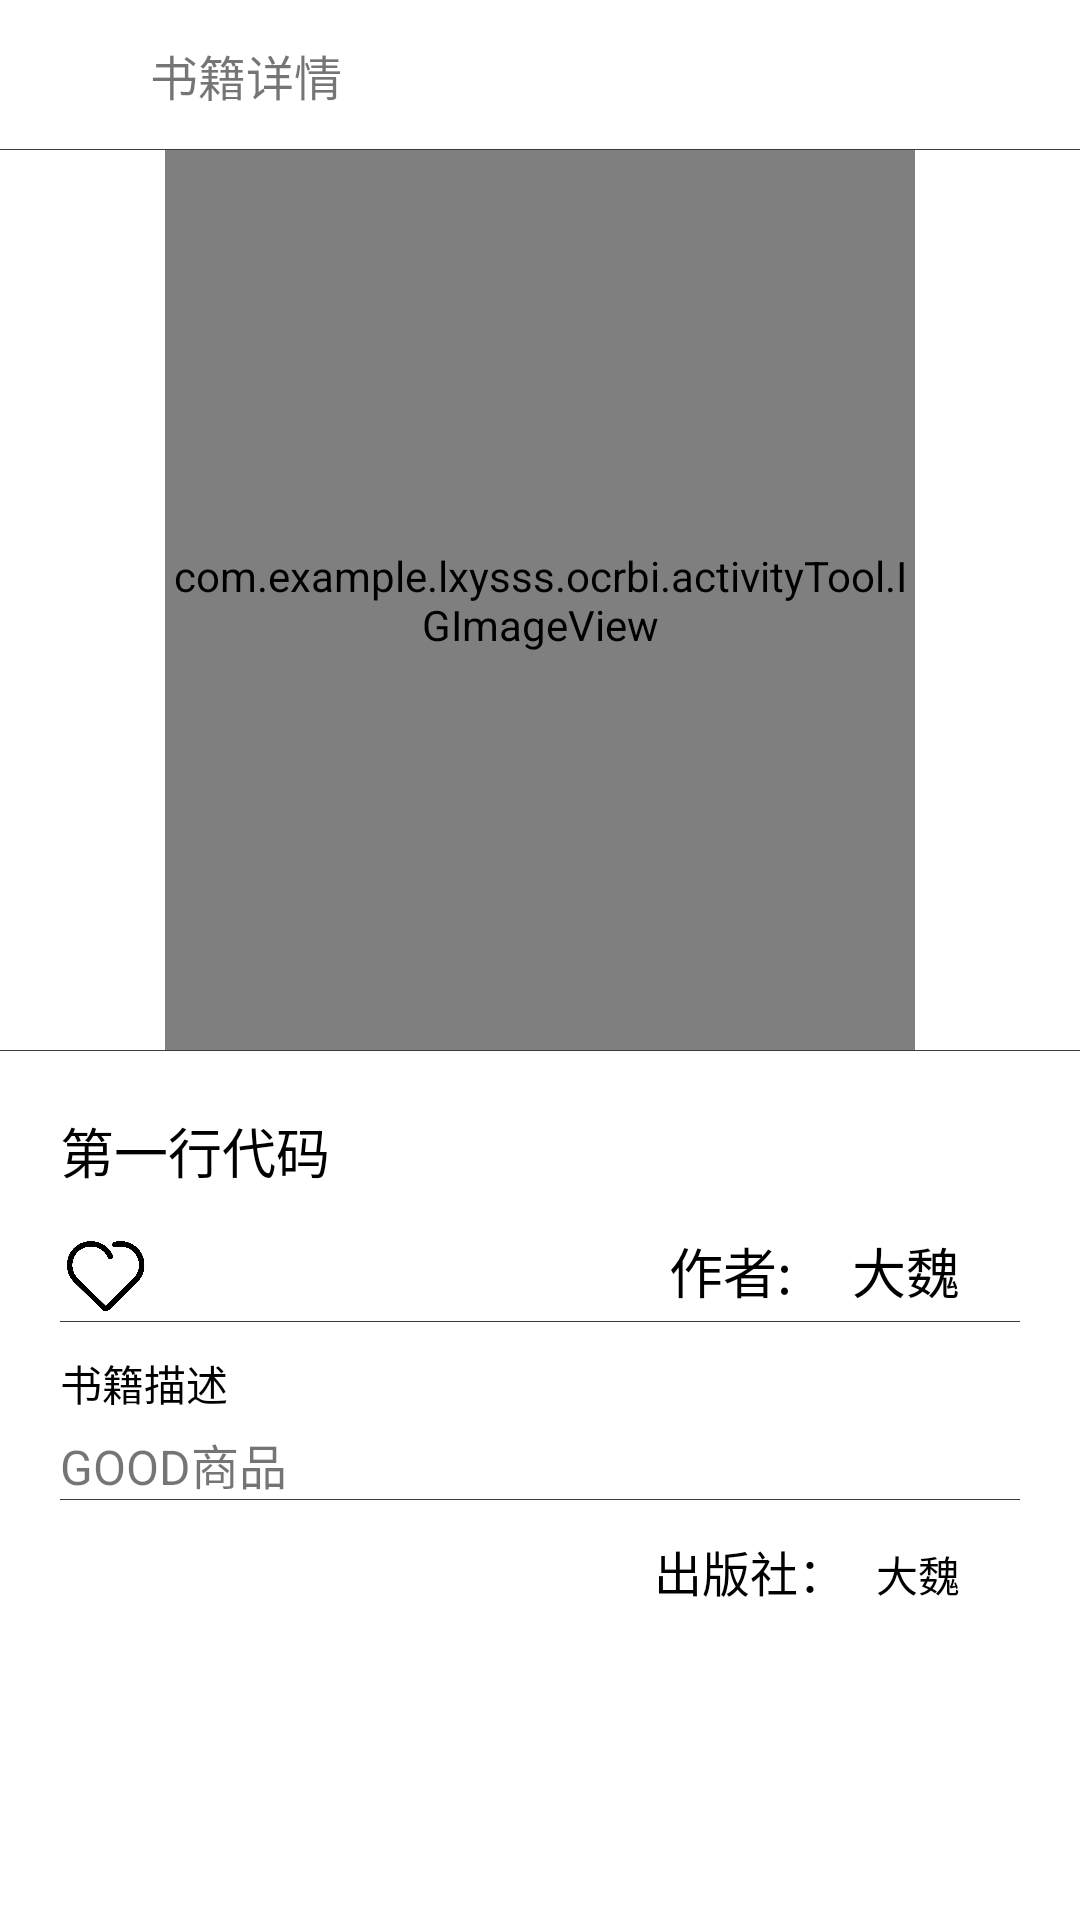

Reconstruct the res/layout file that produces this screen, plus the resources it refers to.
<!-- AndroidManifest.xml: application theme AppTheme -->
<!-- res/layout/activity_book_detail.xml -->
<?xml version="1.0" encoding="utf-8"?>
<FrameLayout xmlns:android="http://schemas.android.com/apk/res/android"
    android:layout_width="match_parent"
    android:layout_height="match_parent"
    xmlns:tools="http://schemas.android.com/tools"
    xmlns:fresco="http://schemas.android.com/apk/res-auto"
    android:orientation="vertical"
    android:background="@color/colorPrimary">

    <RelativeLayout
        android:id="@+id/rl_goods"
        android:layout_width="match_parent"
        android:layout_height="50dp"
        android:layout_gravity="top"
        android:background="#e0ffffff">

        <ImageView
            android:id="@+id/iv_goods_back"
            android:layout_width="20dp"
            android:layout_height="20dp"
            android:layout_alignParentLeft="true"
            android:layout_centerInParent="true"
            android:layout_marginLeft="20dp"
            android:src="@drawable/icon_back" />

        <TextView
            android:layout_width="wrap_content"
            android:layout_height="wrap_content"
            android:text="书籍详情"
            android:textSize="16sp"
            android:layout_alignParentLeft="true"
            android:layout_centerInParent="true"
            android:layout_marginLeft="50dp"/>

        <View
            android:layout_width="match_parent"
            android:layout_height="1px"
            android:layout_alignParentBottom="true"
            android:background="@color/colorPrimaryBlack" />
    </RelativeLayout>

    <ScrollView
        android:id="@+id/scroll_view_goods"
        android:layout_width="match_parent"
        android:layout_height="match_parent"
        android:layout_marginTop="50dp"
        android:fillViewport="true"
        android:scrollbars="none">

        <LinearLayout
            android:layout_width="match_parent"
            android:layout_height="wrap_content"
            android:orientation="vertical">

            <com.example.example.ocrbi.activityTool.IGImageView
                android:id="@+id/book_pic"
                android:layout_gravity="center"
                android:layout_width="250dp"
                android:layout_height="300dp"
                android:background="@drawable/text_view_shape"/>
            <View
                android:layout_width="match_parent"
                android:layout_height="1px"
                android:layout_alignParentBottom="true"
                android:background="@color/colorPrimaryBlack" />
            <LinearLayout
                android:layout_width="match_parent"
                android:layout_height="wrap_content"
                android:background="@color/colorPrimary"
                android:orientation="vertical"
                android:padding="20dp">

                <LinearLayout
                    android:layout_width="match_parent"
                    android:layout_height="40dp"
                    android:orientation="horizontal">


                    <TextView
                        android:id="@+id/book_title"
                        android:layout_width="wrap_content"
                        android:layout_height="wrap_content"
                        android:text="第一行代码"
                        android:layout_marginRight="10dp"
                        android:textColor="#000"
                        android:textSize="18sp" />
                    <TextView
                        android:layout_width="0dp"
                        android:layout_height="wrap_content"
                        android:layout_weight="1"/>



                </LinearLayout>
                <LinearLayout
                    android:layout_width="match_parent"
                    android:layout_height="30dp"
                    android:orientation="horizontal">
                    <ImageView
                        android:id="@+id/book_love"
                        android:layout_width="30dp"
                        android:layout_height="30dp"
                        android:layout_marginRight="20dp"
                        android:src="@drawable/love"
                        />
                    <TextView
                        android:layout_width="0dp"
                        android:layout_height="wrap_content"
                        android:layout_weight="1"/>
                    <TextView
                        android:layout_width="wrap_content"
                        android:layout_height="wrap_content"
                        android:textColor="#000"
                        android:layout_marginRight="20dp"
                        android:textSize="18sp"
                        android:text="作者:"/>
                    <TextView
                        android:id="@+id/book_auther"
                        android:textColor="#000"
                        android:layout_marginRight="20dp"
                        android:layout_width="wrap_content"
                        android:textSize="18sp"
                        android:layout_height="wrap_content"
                        android:text="大魏"/>
                </LinearLayout>
                <View
                    android:layout_width="match_parent"
                    android:layout_height="1px"
                    android:layout_alignParentBottom="true"
                    android:background="@color/colorPrimaryBlack" />
                <TextView
                    android:layout_marginTop="10dp"
                    android:id="@+id/tv_goods_author_name"
                    android:layout_width="wrap_content"
                    android:layout_height="match_parent"
                    android:textColor="#000"
                    android:text="书籍描述" />

                <TextView

                    android:layout_marginTop="5dp"
                    android:id="@+id/book_summary"
                    android:layout_width="match_parent"
                    android:layout_height="wrap_content"
                    android:text="GOOD商品"
                    android:textSize="16sp"/>

                <View
                    android:layout_width="match_parent"
                    android:layout_height="1px"
                    android:layout_alignParentBottom="true"
                    android:background="@color/colorPrimaryBlack" />
                <LinearLayout
                    android:layout_marginTop="12dp"
                    android:layout_width="match_parent"
                    android:layout_height="40dp"
                    android:orientation="horizontal">

                    <TextView
                        android:layout_width="0dp"
                        android:layout_height="wrap_content"
                        android:layout_weight="1"/>

                    <TextView
                        android:layout_width="wrap_content"
                        android:layout_height="wrap_content"
                        android:text="出版社："
                        android:layout_marginRight="10dp"
                        android:textColor="#000"
                        android:textSize="16sp" />


                    <TextView
                        android:id="@+id/book_publisher"
                        android:textColor="#000"
                        android:layout_marginRight="20dp"
                        android:layout_width="wrap_content"
                        android:layout_height="wrap_content"
                        android:text="大魏"/>


                </LinearLayout>
            </LinearLayout>
        </LinearLayout>

    </ScrollView>


</FrameLayout>
<!-- resources referenced by this layout -->
<resources>
  <color name="colorPrimary">@android:color/white</color>
  <color name="colorPrimaryBlack">#3e3a39</color>
  <!-- drawable icon_back: png bitmap (mipmap-xhdpi, 2841 bytes) -->
  <!-- drawable love: png bitmap (drawable-xhdpi, 15457 bytes) -->
  <!-- drawable text_view_shape (drawable-mdpi) -->
  <?xml version="1.0" encoding="utf-8"?>
  <shape xmlns:android="http://schemas.android.com/apk/res/android" android:shape="rectangle" >
      <solid android:color="#00000000" />
      <stroke android:width="1dip" android:color="#da0e48"/>
  </shape>
  <style name="AppTheme" parent="@style/Theme.AppCompat.DayNight.NoActionBar">
          
          <item name="colorPrimary">@color/colorPrimary</item>
          <item name="colorPrimaryDark">@color/colorPrimaryDark</item>
          <item name="colorAccent">@color/colorAccent</item>
      </style>
  <color name="colorPrimaryDark">@android:color/darker_gray</color>
  <color name="colorAccent">#FF4081</color>
</resources>
